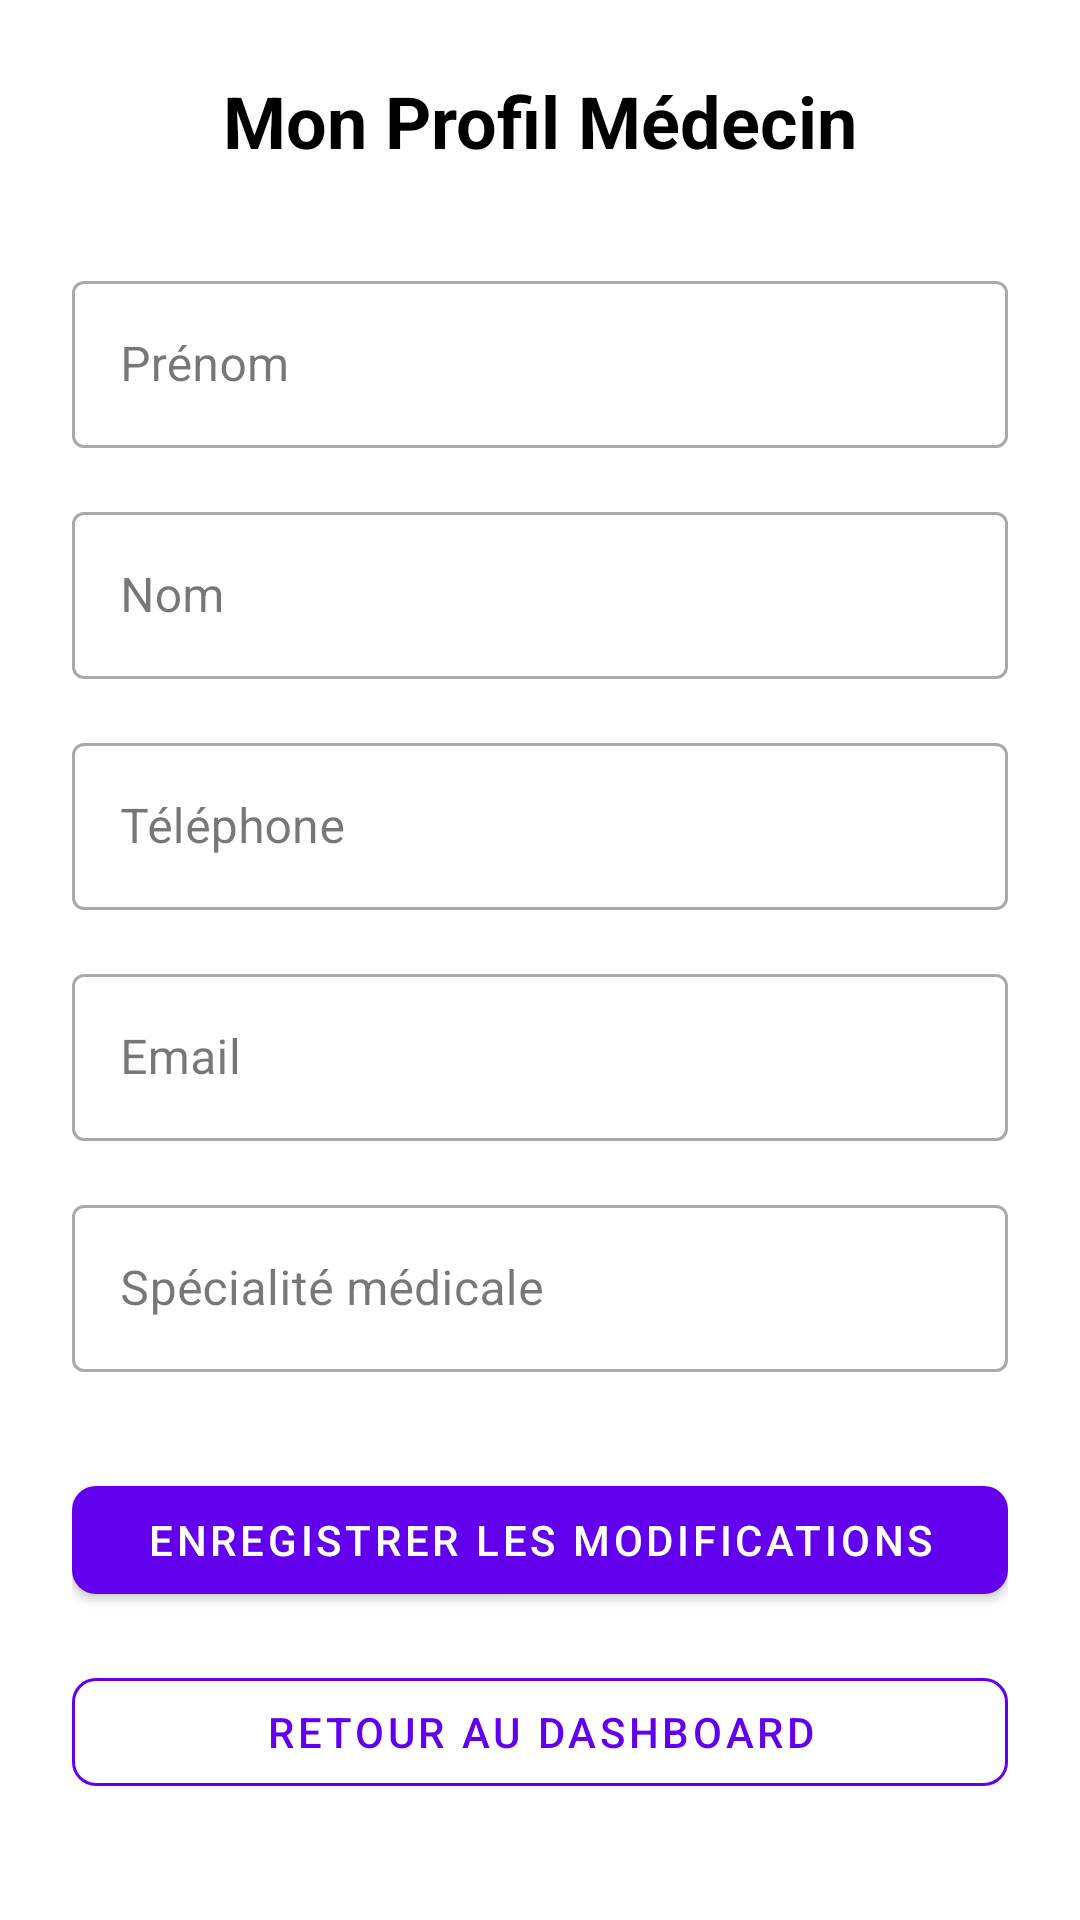

Here is an Android app screen rendered from its layout file. Give the layout XML and the strings, colors and styles it references.
<!-- AndroidManifest.xml: application theme Theme.Project__controle_Hopital -->
<!-- res/layout/activity_profile_medecin.xml -->
<?xml version="1.0" encoding="utf-8"?>
<ScrollView xmlns:android="http://schemas.android.com/apk/res/android"
    xmlns:app="http://schemas.android.com/apk/res-auto"
    android:layout_width="match_parent"
    android:layout_height="match_parent"
    android:background="@color/white"
    android:fillViewport="true">

    <LinearLayout
        android:layout_width="match_parent"
        android:layout_height="wrap_content"
        android:orientation="vertical"
        android:padding="24dp">

        
        <TextView
            android:layout_width="wrap_content"
            android:layout_height="wrap_content"
            android:text="Mon Profil Médecin"
            android:textColor="@color/black"
            android:textSize="24sp"
            android:textStyle="bold"
            android:layout_gravity="center_horizontal"
            android:layout_marginBottom="32dp"/>

        
        <com.google.android.material.textfield.TextInputLayout
            style="@style/Widget.MaterialComponents.TextInputLayout.OutlinedBox"
            android:layout_width="match_parent"
            android:layout_height="wrap_content"
            android:layout_marginBottom="16dp"
            android:hint="Prénom">

            <com.google.android.material.textfield.TextInputEditText
                android:id="@+id/etPrenom"
                android:layout_width="match_parent"
                android:layout_height="wrap_content"
                android:textColor="@color/black"/>
        </com.google.android.material.textfield.TextInputLayout>

        
        <com.google.android.material.textfield.TextInputLayout
            style="@style/Widget.MaterialComponents.TextInputLayout.OutlinedBox"
            android:layout_width="match_parent"
            android:layout_height="wrap_content"
            android:layout_marginBottom="16dp"
            android:hint="Nom">

            <com.google.android.material.textfield.TextInputEditText
                android:id="@+id/etNom"
                android:layout_width="match_parent"
                android:layout_height="wrap_content"
                android:textColor="@color/black"/>
        </com.google.android.material.textfield.TextInputLayout>

        
        <com.google.android.material.textfield.TextInputLayout
            style="@style/Widget.MaterialComponents.TextInputLayout.OutlinedBox"
            android:layout_width="match_parent"
            android:layout_height="wrap_content"
            android:layout_marginBottom="16dp"
            android:hint="Téléphone">

            <com.google.android.material.textfield.TextInputEditText
                android:id="@+id/etTelephone"
                android:layout_width="match_parent"
                android:layout_height="wrap_content"
                android:inputType="phone"
                android:textColor="@color/black"/>
        </com.google.android.material.textfield.TextInputLayout>

        
        <com.google.android.material.textfield.TextInputLayout
            style="@style/Widget.MaterialComponents.TextInputLayout.OutlinedBox"
            android:layout_width="match_parent"
            android:layout_height="wrap_content"
            android:layout_marginBottom="16dp"
            android:hint="Email">

            <com.google.android.material.textfield.TextInputEditText
                android:id="@+id/etEmail"
                android:layout_width="match_parent"
                android:layout_height="wrap_content"
                android:inputType="textEmailAddress"
                android:textColor="@color/black"/>
        </com.google.android.material.textfield.TextInputLayout>

        
        <com.google.android.material.textfield.TextInputLayout
            style="@style/Widget.MaterialComponents.TextInputLayout.OutlinedBox"
            android:layout_width="match_parent"
            android:layout_height="wrap_content"
            android:layout_marginBottom="32dp"
            android:hint="Spécialité médicale">

            <com.google.android.material.textfield.TextInputEditText
                android:id="@+id/etSpecialite"
                android:layout_width="match_parent"
                android:layout_height="wrap_content"
                android:textColor="@color/black"/>
        </com.google.android.material.textfield.TextInputLayout>

        
        <com.google.android.material.button.MaterialButton
            android:id="@+id/btnModifierProfil"
            style="@style/Widget.MaterialComponents.Button"
            android:layout_width="match_parent"
            android:layout_height="48dp"
            android:text="Enregistrer les modifications"
            android:textColor="@color/white"
            app:backgroundTint="@color/purple_500"
            app:cornerRadius="8dp"/>

        
        <com.google.android.material.button.MaterialButton
            android:id="@+id/btnGotoDashboard"
            style="@style/Widget.MaterialComponents.Button.OutlinedButton"
            android:layout_width="match_parent"
            android:layout_height="48dp"
            android:text="Retour au Dashboard"
            android:textColor="@color/purple_500"
            android:layout_marginTop="16dp"
            app:strokeColor="@color/purple_500"
            app:strokeWidth="1dp"
            app:cornerRadius="8dp"/>
    </LinearLayout>
</ScrollView>
<!-- resources referenced by this layout -->
<resources>
  <color name="black">#FF000000</color>
  <color name="purple_500">#6200EE</color>
  <color name="white">#FFFFFFFF</color>
  <style name="Theme.Project__controle_Hopital" parent="Base.Theme.Project__controle_Hopital" />
  <style name="Base.Theme.Project__controle_Hopital" parent="Theme.Material3.DayNight.NoActionBar">
          
          
      </style>
</resources>
